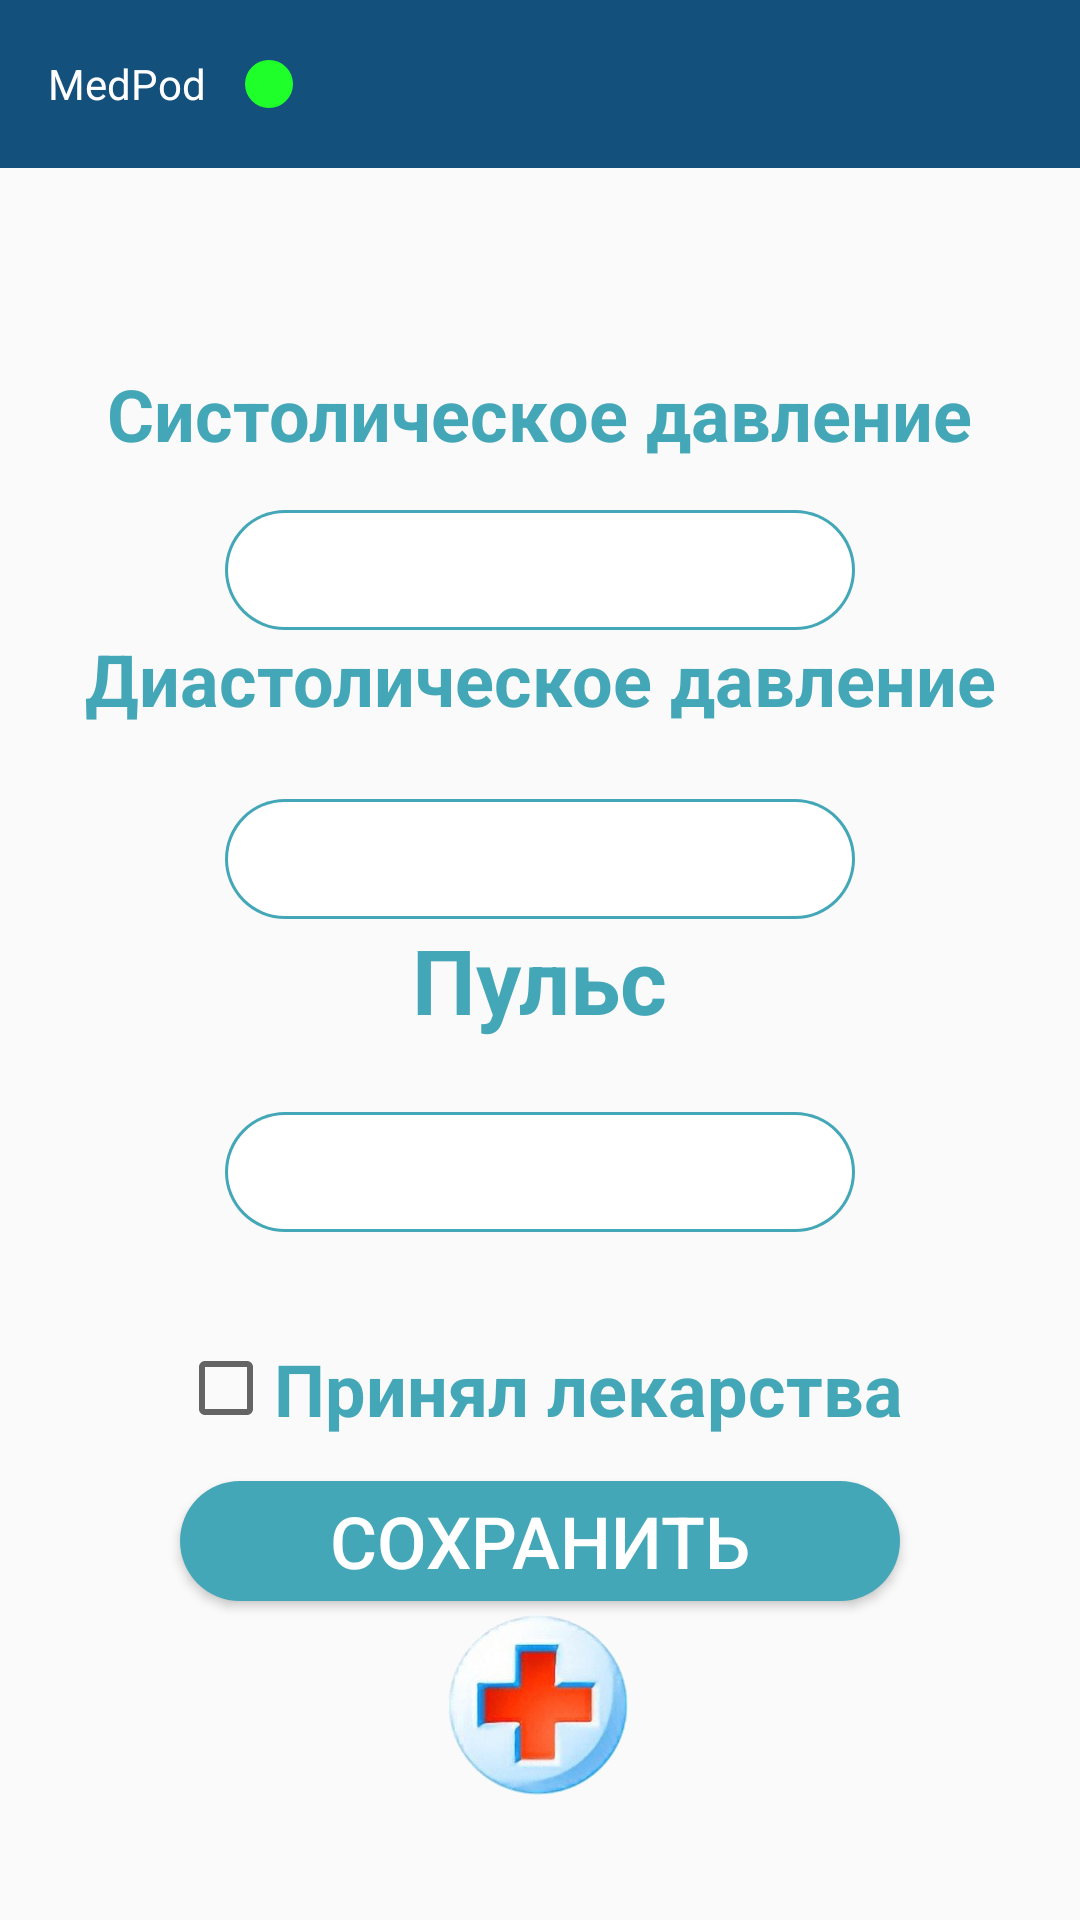

Produce the Android XML layout that renders to this screen, including the resource entries it uses.
<!-- AndroidManifest.xml: application theme Theme.Bloodpressurediary -->
<!-- res/layout/fragment_measure_arterial.xml -->
<?xml version="1.0" encoding="utf-8"?>

<androidx.constraintlayout.widget.ConstraintLayout xmlns:android="http://schemas.android.com/apk/res/android"
    xmlns:app="http://schemas.android.com/apk/res-auto"
    android:layout_width="match_parent"
    android:layout_height="match_parent">

    <include
        android:id="@+id/toolbar_home"
        layout="@layout/toolbar"
        android:layout_width="match_parent"
        android:layout_height="wrap_content"
        app:layout_constraintStart_toStartOf="parent"
        app:layout_constraintTop_toTopOf="parent" />

    <TextView
        android:id="@+id/text_systolic_pressure"
        android:layout_width="wrap_content"
        android:layout_height="wrap_content"
        android:text="Систолическое давление"
        android:textColor="@color/soft_blue"
        android:textSize="24sp"
        android:textStyle="bold"
        app:layout_constraintBottom_toBottomOf="parent"
        app:layout_constraintEnd_toEndOf="parent"
        app:layout_constraintHorizontal_bias="0.496"
        app:layout_constraintStart_toStartOf="parent"
        app:layout_constraintTop_toTopOf="parent"
        app:layout_constraintVertical_bias="0.200" />

    <EditText
        android:id="@+id/edit_systolic"
        android:layout_width="wrap_content"
        android:layout_height="40dp"
        android:ems="10"
        android:inputType="number"
        android:background="@drawable/edit_bg"
        app:layout_constraintBottom_toBottomOf="parent"
        app:layout_constraintEnd_toEndOf="parent"
        app:layout_constraintStart_toStartOf="parent"
        app:layout_constraintTop_toBottomOf="@+id/text_systolic_pressure"
        app:layout_constraintVertical_bias="0.036" />

    <TextView
        android:id="@+id/text_diastolic_pressure"
        android:layout_width="wrap_content"
        android:layout_height="wrap_content"
        android:text="Диастолическое давление"
        android:textColor="@color/soft_blue"
        android:textSize="24sp"
        android:textStyle="bold"
        app:layout_constraintBottom_toTopOf="@id/edit_diastolic"
        app:layout_constraintEnd_toEndOf="parent"
        app:layout_constraintStart_toStartOf="parent"
        app:layout_constraintTop_toBottomOf="@id/edit_systolic" />

    <EditText
        android:id="@+id/edit_diastolic"
        android:layout_width="wrap_content"
        android:layout_height="40dp"
        android:layout_marginTop="24dp"
        android:background="@drawable/edit_bg"
        android:ems="10"
        android:inputType="number"
        app:layout_constraintEnd_toEndOf="parent"
        app:layout_constraintStart_toStartOf="parent"
        app:layout_constraintTop_toBottomOf="@+id/text_diastolic_pressure" />

    <Button
        android:id="@+id/button_save"
        android:layout_width="240dp"
        android:layout_height="40dp"
        android:background="@drawable/button_bg"
        android:text="сохранить"
        android:textColor="@color/white"
        android:textSize="24sp"
        app:layout_constraintBottom_toBottomOf="parent"
        app:layout_constraintEnd_toEndOf="parent"
        app:layout_constraintStart_toStartOf="parent"
        app:layout_constraintTop_toBottomOf="@id/check_take_medication"
        app:layout_constraintVertical_bias="0.121" />

    <ImageView
        android:id="@+id/image_logo"
        android:layout_width="60dp"
        android:layout_height="60dp"
        android:src="@drawable/logo_medpod"
        app:layout_constraintBottom_toBottomOf="parent"
        app:layout_constraintEnd_toEndOf="parent"
        app:layout_constraintHorizontal_bias="0.498"
        app:layout_constraintStart_toStartOf="parent"
        app:layout_constraintTop_toBottomOf="@+id/button_save"
        app:layout_constraintVertical_bias="0.101" />

    <TextView
        android:id="@+id/text_pulse"
        android:layout_width="wrap_content"
        android:layout_height="wrap_content"
        android:text="Пульс"
        android:textColor="@color/soft_blue"
        android:textSize="30sp"
        android:textStyle="bold"
        app:layout_constraintEnd_toEndOf="parent"
        app:layout_constraintStart_toStartOf="parent"
        app:layout_constraintTop_toBottomOf="@id/edit_diastolic"/>
    <EditText
        android:id="@+id/edit_pulse"
        android:layout_width="wrap_content"
        android:layout_height="40dp"
        android:layout_marginTop="24dp"
        android:background="@drawable/edit_bg"
        android:ems="10"
        android:inputType="number"
        app:layout_constraintEnd_toEndOf="parent"
        app:layout_constraintStart_toStartOf="parent"
        app:layout_constraintTop_toBottomOf="@+id/text_pulse" />
    <CheckBox
        android:id="@+id/check_take_medication"
        android:layout_width="wrap_content"
        android:layout_height="wrap_content"
        android:layout_marginTop="36dp"
        android:text="Принял лекарства"
        android:textColor="@color/soft_blue"
        android:textSize="24sp"
        android:textStyle="bold"
        app:layout_constraintEnd_toEndOf="parent"
        app:layout_constraintHorizontal_bias="0.502"
        app:layout_constraintStart_toStartOf="parent"
        app:layout_constraintTop_toBottomOf="@+id/edit_pulse" />
</androidx.constraintlayout.widget.ConstraintLayout>
<!-- res/layout/toolbar.xml (included above) -->
<?xml version="1.0" encoding="utf-8"?>

<androidx.constraintlayout.widget.ConstraintLayout xmlns:android="http://schemas.android.com/apk/res/android"
    xmlns:app="http://schemas.android.com/apk/res-auto"
    xmlns:tools="http://schemas.android.com/tools"
    android:layout_width="match_parent"
    android:layout_height="match_parent">

    <androidx.appcompat.widget.Toolbar
        android:id="@+id/toolbar"
        android:layout_width="match_parent"
        android:layout_height="?attr/actionBarSize"
        android:background="@color/blue"
        android:orientation="horizontal"
        app:layout_constraintEnd_toEndOf="parent"
        app:layout_constraintStart_toStartOf="parent"
        app:layout_constraintTop_toTopOf="parent">

        <TextView
            android:id="@+id/name_MedPod"
            android:layout_width="wrap_content"
            android:layout_height="wrap_content"
            android:text="@string/app_name"
            android:textColor="@color/white" />

        <ImageView
            android:id="@+id/image_connection"
            android:layout_width="wrap_content"
            android:layout_height="wrap_content"
            android:layout_marginLeft="25dp"
            android:src="@drawable/connection_button" />
    </androidx.appcompat.widget.Toolbar>

</androidx.constraintlayout.widget.ConstraintLayout>
<!-- resources referenced by this layout -->
<resources>
  <color name="blue">#14507C</color>
  <color name="soft_blue">#44A7B7</color>
  <color name="white">#FFFFFFFF</color>
  <!-- drawable button_bg (drawable) -->
  <?xml version="1.0" encoding="utf-8"?>
  
  <layer-list xmlns:android="http://schemas.android.com/apk/res/android">
      <item>
          <shape android:shape="rectangle">
              <solid android:color="@color/soft_blue"/>
              <corners android:radius="100dp"/>
          </shape>
      </item>
  </layer-list>
  <!-- drawable connection_button (drawable) -->
  <vector android:height="24dp" android:tint="#1FFF2A"
      android:viewportHeight="24" android:viewportWidth="24"
      android:width="24dp" xmlns:android="http://schemas.android.com/apk/res/android">
      <path android:fillColor="@android:color/white" android:pathData="M12,12m-8,0a8,8 0,1 1,16 0a8,8 0,1 1,-16 0"/>
  </vector>
  <!-- drawable edit_bg (drawable) -->
  <?xml version="1.0" encoding="utf-8"?>
  
  <selector xmlns:android="http://schemas.android.com/apk/res/android">
      <item>
          <layer-list>
              <item>
                  <shape android:shape="rectangle">
                      <solid android:color="@color/soft_blue"/>
                      <corners android:radius="100dp"/>
                  </shape>
              </item>
  
              <item
                  android:bottom="1dp"
                  android:left="1dp"
                  android:right="1dp"
                  android:top="1dp">
                  <shape
                      android:shape="rectangle">
                      <solid android:color="@color/white"/>
                      <corners android:radius="100dp" />
                  </shape>
              </item>
          </layer-list>
      </item>
  </selector>
  <!-- drawable logo_medpod: png bitmap (drawable, 182065 bytes) -->
  <string name="app_name">MedPod</string>
  <style name="Theme.Bloodpressurediary" parent="Theme.AppCompat.Light">
          
          <item name="colorPrimary">@color/purple_500</item>
          <item name="colorPrimaryVariant">@color/purple_700</item>
          <item name="colorOnPrimary">@color/white</item>
          
          <item name="colorSecondary">@color/teal_200</item>
          <item name="colorSecondaryVariant">@color/teal_700</item>
          <item name="colorOnSecondary">@color/black</item>
          <item name="windowActionBar">false</item>
          <item name="windowActionBarOverlay">@null</item>
          <item name="android:windowIsFloating">@null</item>
          <item name="windowActionModeOverlay">@null</item>
          <item name="windowNoTitle">true</item>
          
          <item name="android:statusBarColor" tools:targetApi="l">?attr/colorPrimaryVariant</item>
          
      </style>
  <color name="purple_500">#FF6200EE</color>
  <color name="purple_700">#FF3700B3</color>
  <color name="teal_200">#FF03DAC5</color>
  <color name="teal_700">#FF018786</color>
  <color name="black">#FF000000</color>
</resources>
